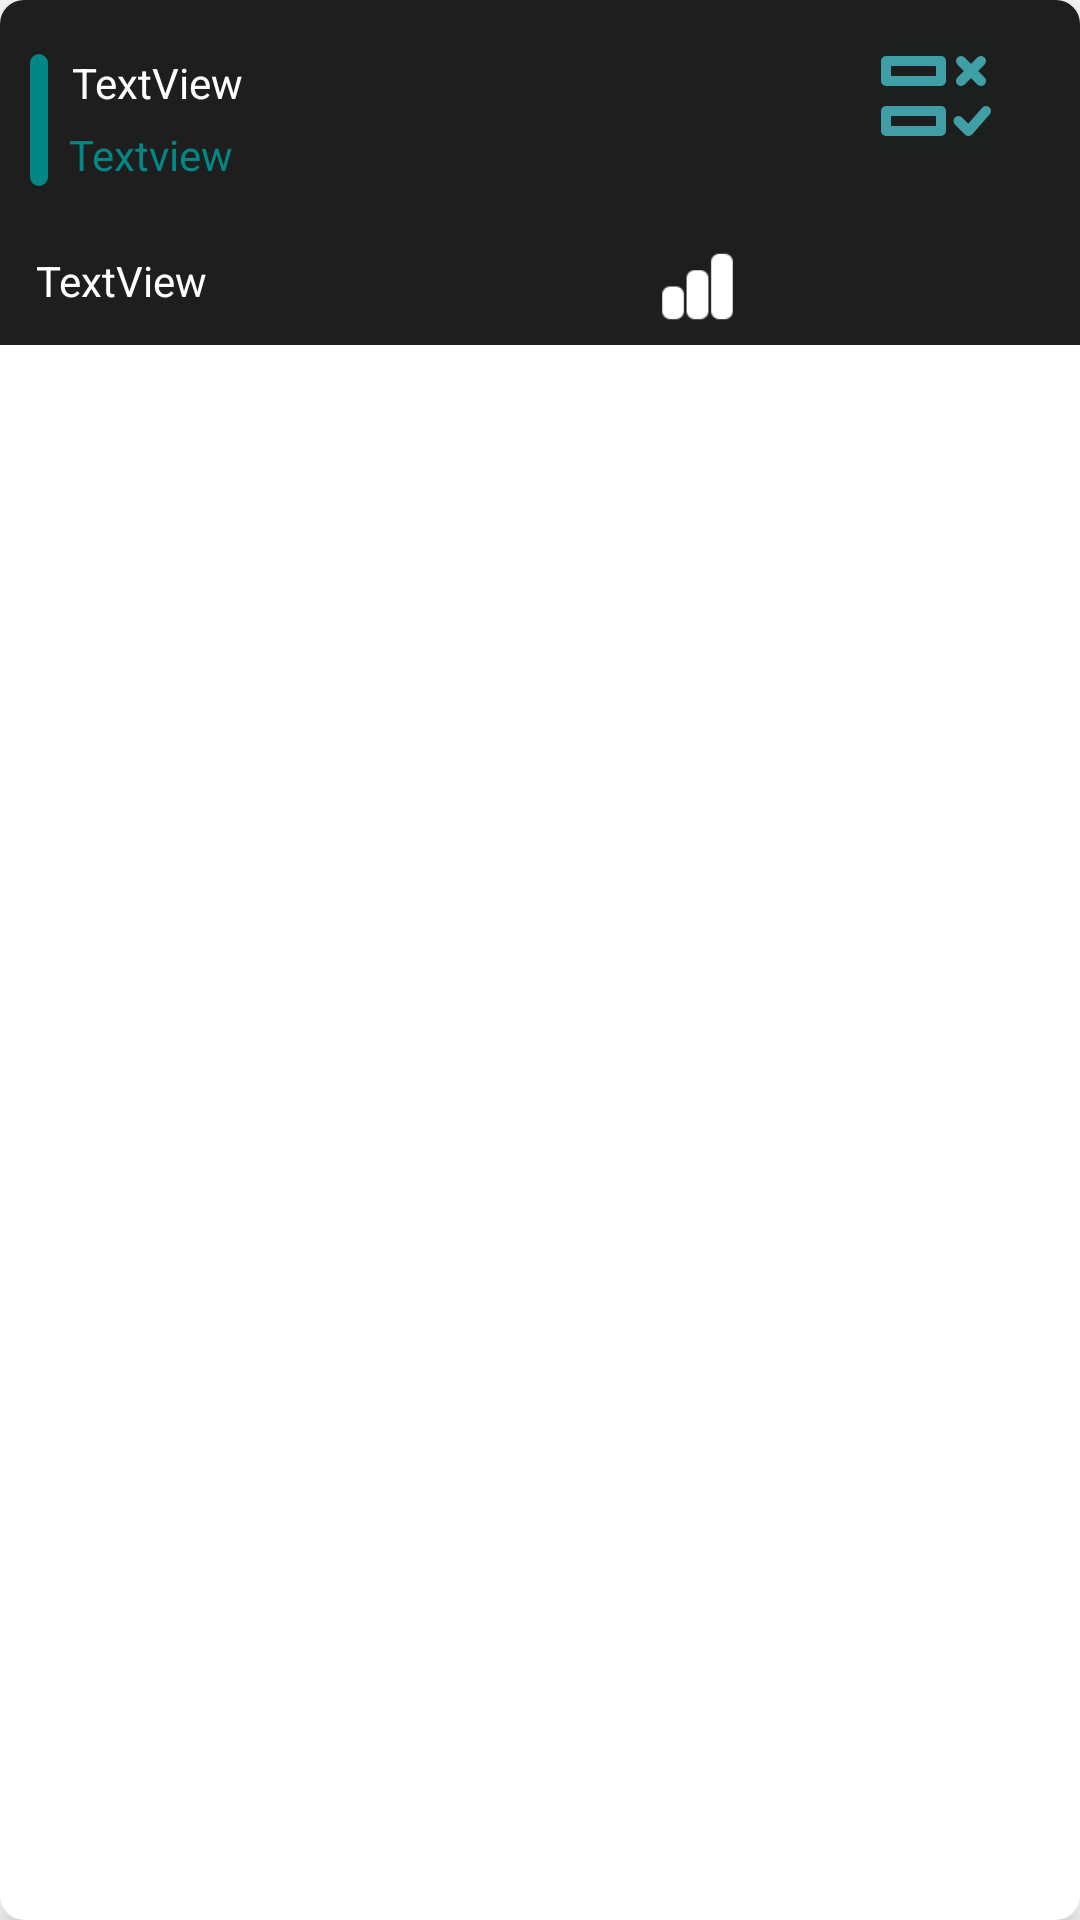

Layout XML and referenced resources for this Android screen:
<!-- AndroidManifest.xml: application theme Theme.Fukc -->
<!-- res/layout/all_habits_item.xml -->
<?xml version="1.0" encoding="utf-8"?>
<androidx.cardview.widget.CardView xmlns:android="http://schemas.android.com/apk/res/android"
    xmlns:app="http://schemas.android.com/apk/res-auto"
    xmlns:tools="http://schemas.android.com/tools"
    tools:ignore="HardcodedText"
    android:layout_width="match_parent"
    android:layout_height="wrap_content"
    android:layout_margin="4dp"
    app:cardCornerRadius="8dp"
    app:cardElevation="6dp">

        <RelativeLayout
            android:layout_width="match_parent"
            android:layout_height="115dp"
            android:background="@color/blackone">


            <View
                android:id="@+id/bar"
                android:layout_width="6dp"
                android:layout_height="44dp"
                android:layout_alignParentTop="true"
                android:layout_marginStart="10dp"
                android:layout_marginTop="18dp"
                android:background="@drawable/round_button" />

            <TextView
                android:id="@+id/habitname"
                android:layout_width="150dp"
                android:layout_height="wrap_content"
                android:layout_alignParentTop="true"

                android:layout_marginLeft="8dp"
                android:layout_marginTop="18dp"
                android:layout_toRightOf="@id/bar"
                android:text="TextView"
                android:textColor="@color/white" />

            <TextView
                android:id="@+id/show_frequency"
                android:layout_width="289dp"
                android:layout_height="wrap_content"
                android:layout_alignParentStart="true"
                android:layout_alignParentTop="true"
                android:layout_marginStart="23dp"
                android:layout_marginLeft="20dp"
                android:layout_marginTop="42dp"
                android:text="Textview"
                android:textColor="@color/teal_700" />

            <ImageView
                android:id="@+id/habittype"
                android:layout_width="40dp"
                android:layout_height="40dp"
                android:layout_alignParentTop="true"
                android:layout_alignParentEnd="true"
                android:layout_marginTop="12dp"
                android:layout_marginEnd="28dp"
                app:srcCompat="@drawable/checklist_icon" />

            <ImageView
                android:id="@+id/stats"
                android:layout_width="39dp"
                android:layout_height="29dp"
                android:layout_alignParentEnd="true"
                android:layout_alignParentBottom="true"
                android:layout_marginEnd="108dp"
                android:layout_marginBottom="5dp"
                app:srcCompat="@drawable/stat" />

            <ImageView
                android:id="@+id/edit"
                android:layout_width="39dp"
                android:layout_height="29dp"
                android:layout_alignParentEnd="true"
                android:layout_alignParentBottom="true"
                android:layout_marginEnd="60dp"
                android:layout_marginBottom="5dp"
                app:srcCompat="@drawable/ic_baseline_edit_24" />

            <ImageView
                android:id="@+id/delete"
                android:layout_width="39dp"
                android:layout_height="29dp"
                android:layout_alignParentEnd="true"
                android:layout_alignParentBottom="true"
                android:layout_marginEnd="10dp"
                android:layout_marginBottom="4dp"
                app:srcCompat="@drawable/deleteit" />

            <TextView
                android:id="@+id/show_type"
                android:layout_width="wrap_content"
                android:layout_height="wrap_content"
                android:layout_alignParentStart="true"
                android:layout_alignParentBottom="true"
                android:layout_marginStart="12dp"
                android:layout_marginBottom="12dp"
                android:text="TextView"
                android:textColor="@color/white" />
        </RelativeLayout>



</androidx.cardview.widget.CardView>
<!-- resources referenced by this layout -->
<resources>
  <color name="blackone">#1E1E1E</color>
  <color name="teal_700">#FF018786</color>
  <color name="white">#FFFFFFFF</color>
  <!-- drawable checklist_icon (drawable) -->
  <vector xmlns:android="http://schemas.android.com/apk/res/android"
      android:width="800dp"
      android:height="800dp"
      android:viewportWidth="48"
      android:viewportHeight="48">
    <path
        android:pathData="M0,0h48v48h-48z"
        android:fillColor="#409ea6"
        android:fillAlpha="0.01"/>
    <path
        android:pathData="M34,10L42,18"
        android:strokeLineJoin="round"
        android:strokeWidth="4"
        android:fillColor="#00000000"
        android:strokeColor="#409ea6"
        android:strokeLineCap="round"/>
    <path
        android:pathData="M42,10L34,18"
        android:strokeLineJoin="round"
        android:strokeWidth="4"
        android:fillColor="#00000000"
        android:strokeColor="#409ea6"
        android:strokeLineCap="round"/>
    <path
        android:pathData="M44,30L37,38L33,34"
        android:strokeLineJoin="round"
        android:strokeWidth="4"
        android:fillColor="#00000000"
        android:strokeColor="#409ea6"
        android:strokeLineCap="round"/>
    <path
        android:pathData="M4,10h22v8h-22z"
        android:strokeLineJoin="round"
        android:strokeWidth="4"
  
        android:strokeColor="#409ea6"
        android:strokeLineCap="round"/>
    <path
        android:pathData="M4,30h22v8h-22z"
        android:strokeLineJoin="round"
        android:strokeWidth="4"
        android:strokeColor="#409ea6"
        android:strokeLineCap="round"/>
  </vector>
  <!-- drawable round_button (drawable) -->
  <?xml version="1.0" encoding="utf-8"?>
  <shape android:shape="rectangle" xmlns:android="http://schemas.android.com/apk/res/android">
      <solid android:color="@color/teal_700"/>
      <size
          android:width="6dp"
          android:height="44dp"/>
      <corners android:radius="20dp"/>
  </shape>
  <!-- drawable stat: png bitmap (drawable-v24, 403 bytes) -->
  <style name="Theme.Fukc" parent="Theme.MaterialComponents.DayNight.NoActionBar">
          
          <item name="colorPrimary">#0F9D58</item>
          <item name="colorPrimaryVariant">#0F9D58</item>
          <item name="colorOnPrimary">@color/black</item>
          
          <item name="colorSecondary">@color/teal_200</item>
          <item name="colorSecondaryVariant">@color/teal_700</item>
          <item name="colorOnSecondary">@color/black</item>
          
          <item name="android:statusBarColor" tools:targetApi="l">?attr/colorPrimaryVariant</item>
          
          <item name="actionOverflowButtonStyle">@style/MenuPopupTheme</item>
      </style>
  <color name="black">#FF000000</color>
  <color name="teal_200">#FF03DAC5</color>
  <style name="MenuPopupTheme" parent="Widget.AppCompat.ActionButton.Overflow">
          <item name="android:tint">@android:color/white</item>
      </style>
</resources>
